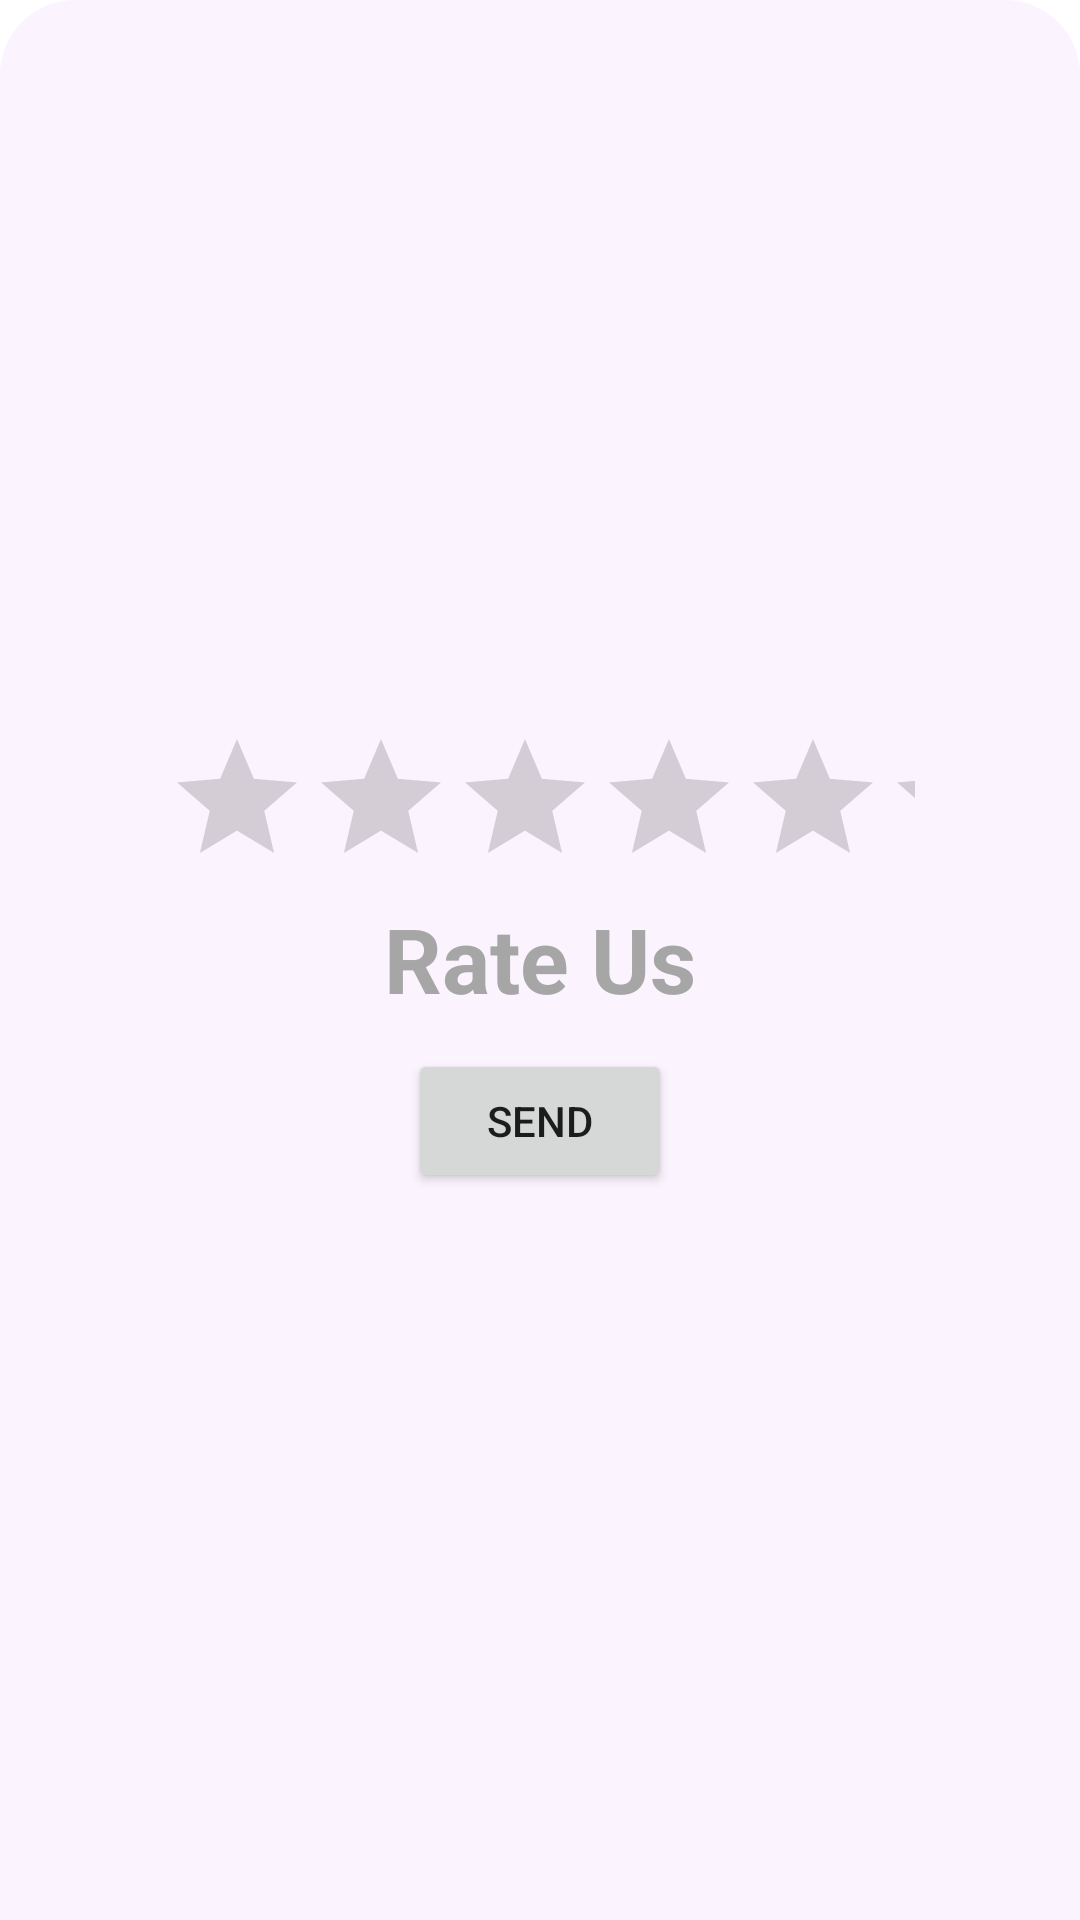

The Android layout XML behind this screen, and the referenced resources:
<!-- AndroidManifest.xml: application theme Theme.MyQuizApp -->
<!-- res/layout/bottom_sheet_dialog_layout.xml -->
<LinearLayout xmlns:android="http://schemas.android.com/apk/res/android"
    xmlns:app="http://schemas.android.com/apk/res-auto"
    android:id="@+id/bottom_sheet_rate"
    android:layout_width="match_parent"
    android:layout_height="150dp"
    app:behavior_hideable="true"
    android:background="@drawable/bg_bottom_sheet"
    android:orientation="vertical"
    app:behavior_peekHeight="0dp"
    android:elevation="0dp"
    android:gravity="center"
    app:layout_behavior="com.google.android.material.bottomsheet.BottomSheetBehavior">
    <RatingBar
        android:id="@+id/rating_bar"
        android:layout_width="250dp"
        android:layout_height="wrap_content"/>
    <TextView
        android:id="@+id/tv_rating_bar"
        android:layout_width="wrap_content"
        android:layout_height="wrap_content"
        android:text="Rate Us"
        android:textSize="30sp"
        android:textColor="@color/black_200"
        android:textStyle="bold"/>
    <Button
        android:id="@+id/btn_rate"
        android:layout_width="wrap_content"
        android:layout_height="wrap_content"
        android:layout_marginTop="10dp"
        android:text="Send"/>


</LinearLayout>
<!-- resources referenced by this layout -->
<resources>
  <color name="black_200">#A6A6A6</color>
  <!-- drawable bg_bottom_sheet (drawable) -->
  <?xml version="1.0" encoding="utf-8"?>
  <shape xmlns:android="http://schemas.android.com/apk/res/android"
      android:shape="rectangle">
      <corners
          android:topLeftRadius="25dp"
          android:topRightRadius="25dp" />
  <solid android:color="#12BE52F2"/>
  </shape>
  <style name="Theme.MyQuizApp" parent="Theme.MaterialComponents.DayNight.NoActionBar">
          
          <item name="colorPrimary">@color/purple_500</item>
          <item name="colorPrimaryVariant">@color/purple_700</item>
          <item name="colorOnPrimary">@color/white</item>
          
          <item name="colorSecondary">@color/purple_500</item>
          <item name="colorSecondaryVariant">@color/teal_700</item>
          <item name="colorOnSecondary">@color/black</item>
          
          <item name="android:statusBarColor" tools:targetApi="l">?attr/colorPrimaryVariant</item>
          
      </style>
  <color name="purple_500">#BE52F2</color>
  <color name="purple_700">#FF3700B3</color>
  <color name="white">#FFFFFFFF</color>
  <color name="teal_700">#FF018786</color>
  <color name="black">#FF000000</color>
</resources>
